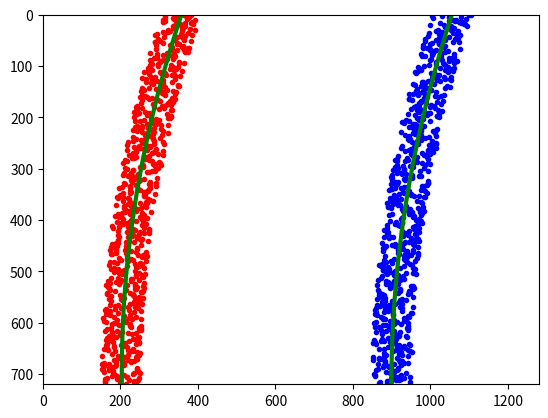

Source code (Python):
import numpy as np
import matplotlib.pyplot as plt
# Generate some fake data to represent lane-line pixels
ploty = np.linspace(0, 719, num=720)# to cover same y-range as image
quadratic_coeff = 3e-4 # arbitrary quadratic coefficient
# For each y position generate random x position within +/-50 pix
# of the line base position in each case (x=200 for left, and x=900 for right)
leftx = np.array([200 + (y**2)*quadratic_coeff + np.random.randint(-50, high=51) 
                              for y in ploty])
rightx = np.array([900 + (y**2)*quadratic_coeff + np.random.randint(-50, high=51) 
                                for y in ploty])

leftx = leftx[::-1]  # Reverse to match top-to-bottom in y
rightx = rightx[::-1]  # Reverse to match top-to-bottom in y


# Fit a second order polynomial to pixel positions in each fake lane line
left_fit = np.polyfit(ploty, leftx, 2)
left_fitx = left_fit[0]*ploty**2 + left_fit[1]*ploty + left_fit[2]
right_fit = np.polyfit(ploty, rightx, 2)
right_fitx = right_fit[0]*ploty**2 + right_fit[1]*ploty + right_fit[2]

# Plot up the fake data
mark_size = 3
plt.plot(leftx, ploty, 'o', color='red', markersize=mark_size)
plt.plot(rightx, ploty, 'o', color='blue', markersize=mark_size)
plt.xlim(0, 1280)
plt.ylim(0, 720)
plt.plot(left_fitx, ploty, color='green', linewidth=3)
plt.plot(right_fitx, ploty, color='green', linewidth=3)
plt.gca().invert_yaxis() # to visualize as we do the images


# Define y-value where we want radius of curvature
# I'll choose the maximum y-value, corresponding to the bottom of the image
y_eval = np.max(ploty)
left_curverad = ((1 + (2*left_fit[0]*y_eval + left_fit[1])**2)**1.5) / np.absolute(2*left_fit[0])
right_curverad = ((1 + (2*right_fit[0]*y_eval + right_fit[1])**2)**1.5) / np.absolute(2*right_fit[0])
print(left_curverad, right_curverad)
# Example values: 1926.74 1908.48

# Define conversions in x and y from pixels space to meters
ym_per_pix = 30/720 # meters per pixel in y dimension
xm_per_pix = 3.7/700 # meters per pixel in x dimension

# Fit new polynomials to x,y in world space
left_fit_cr = np.polyfit(ploty*ym_per_pix, leftx*xm_per_pix, 2)
right_fit_cr = np.polyfit(ploty*ym_per_pix, rightx*xm_per_pix, 2)
# Calculate the new radii of curvature
left_curverad = ((1 + (2*left_fit_cr[0]*y_eval*ym_per_pix + left_fit_cr[1])**2)**1.5) / np.absolute(2*left_fit_cr[0])
right_curverad = ((1 + (2*right_fit_cr[0]*y_eval*ym_per_pix + right_fit_cr[1])**2)**1.5) / np.absolute(2*right_fit_cr[0])
# Now our radius of curvature is in meters
print(left_curverad, 'm', right_curverad, 'm')
# Example values: 632.1 m    626.2 m